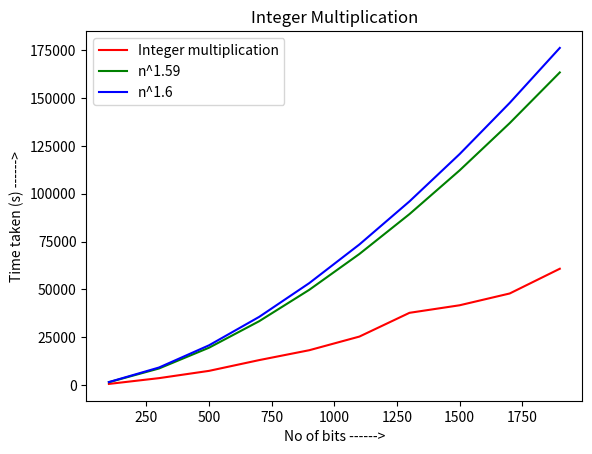

Reproduce this figure in Python.
import time
import random

import matplotlib.pyplot as plt

def addzero(numberString, zeros, left = True):
    for i in range(zeros):
        if left:
            numberString = '0' + numberString
        else:
            numberString = numberString + '0'
    return numberString
def multiply(x ,y):
    x = str(x)
    y = str(y)
    if len(x) == 1 and len(y) == 1:
        return int(x) * int(y)
    if len(x) < len(y):
        x = addzero(x, len(y) - len(x))
    elif len(y) < len(x):
        y = addzero(y, len(x) - len(y))
    n = len(x)
    j = n//2
    if (n % 2) != 0:
        j += 1    
    BZeroPadding = n - j
    AZeroPadding = BZeroPadding * 2
    a = int(x[:j])
    b = int(x[j:])
    c = int(y[:j])
    d = int(y[j:])
    ac = multiply(a, c)
    bd = multiply(b, d)
    k = multiply(a + b, c + d)
    A = int(addzero(str(ac), AZeroPadding, False))
    B = int(addzero(str(k - ac - bd), BZeroPadding, False))
    return A + B + bd

n = []
et = []
n_z=[]
n_y = []

for i in range(100,2000,200):
    x = random.randint(i, 10**i)
    y = random.randint(i, 10**i)

    start = time.time_ns()
    z = multiply(x, y)
    end = time.time_ns()

    n.append(len(str(x)))
    # executionTime = end - start
    et.append((end - start) * 0.00005975)
   
    max_len=len(str(max(x,y)))
   
    n_y.append((max_len**(1.6)))
    n_z.append((max_len**(1.59)))
    
plt.plot(n, et, label="Integer multiplication",color="r")
plt.plot(n, n_z, label="n^1.59",color="g")
plt.plot(n, n_y, label="n^1.6",color="b")
plt.xlabel('No of bits ------>')
plt.ylabel('Time taken (s) ------>')
plt.title('Integer Multiplication')
plt.legend()
plt.show()
